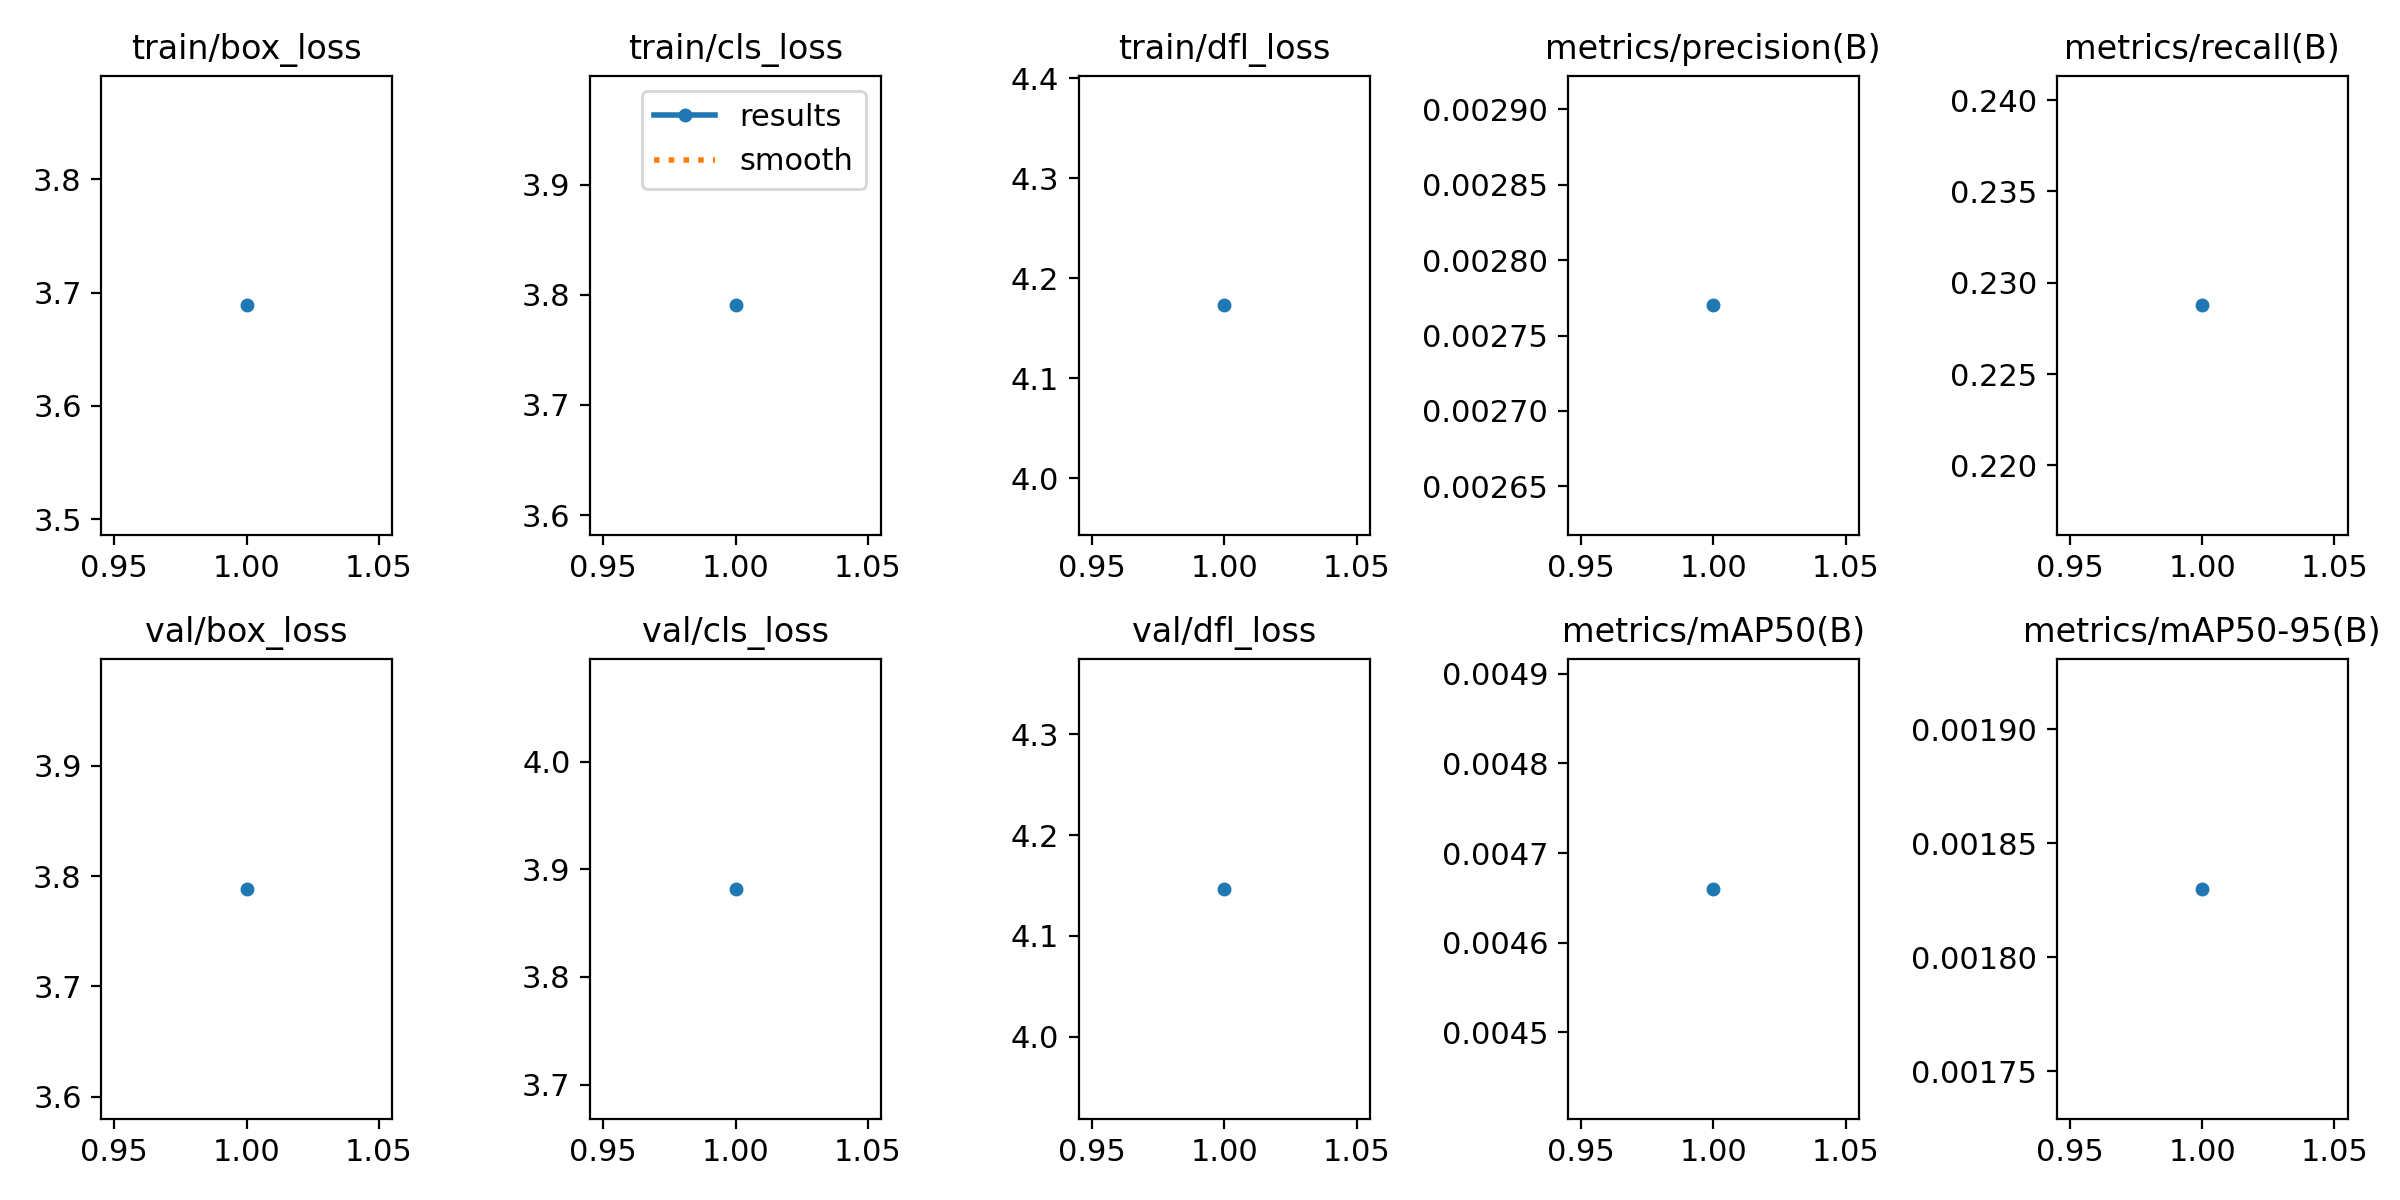

The table this chart was drawn from, first rows:
epoch, train/box_loss, train/cls_loss, train/dfl_loss, metrics/precision(B), metrics/recall(B), metrics/mAP50(B), metrics/mAP50-95(B), val/box_loss, val/cls_loss, val/dfl_loss, lr/pg0, lr/pg1, lr/pg2
1, 3.689, 3.79, 4.173, 0.00277, 0.2288, 0.00466, 0.00183, 3.788, 3.882, 4.147, 0.0006504, 0.0006504, 0.0006504
